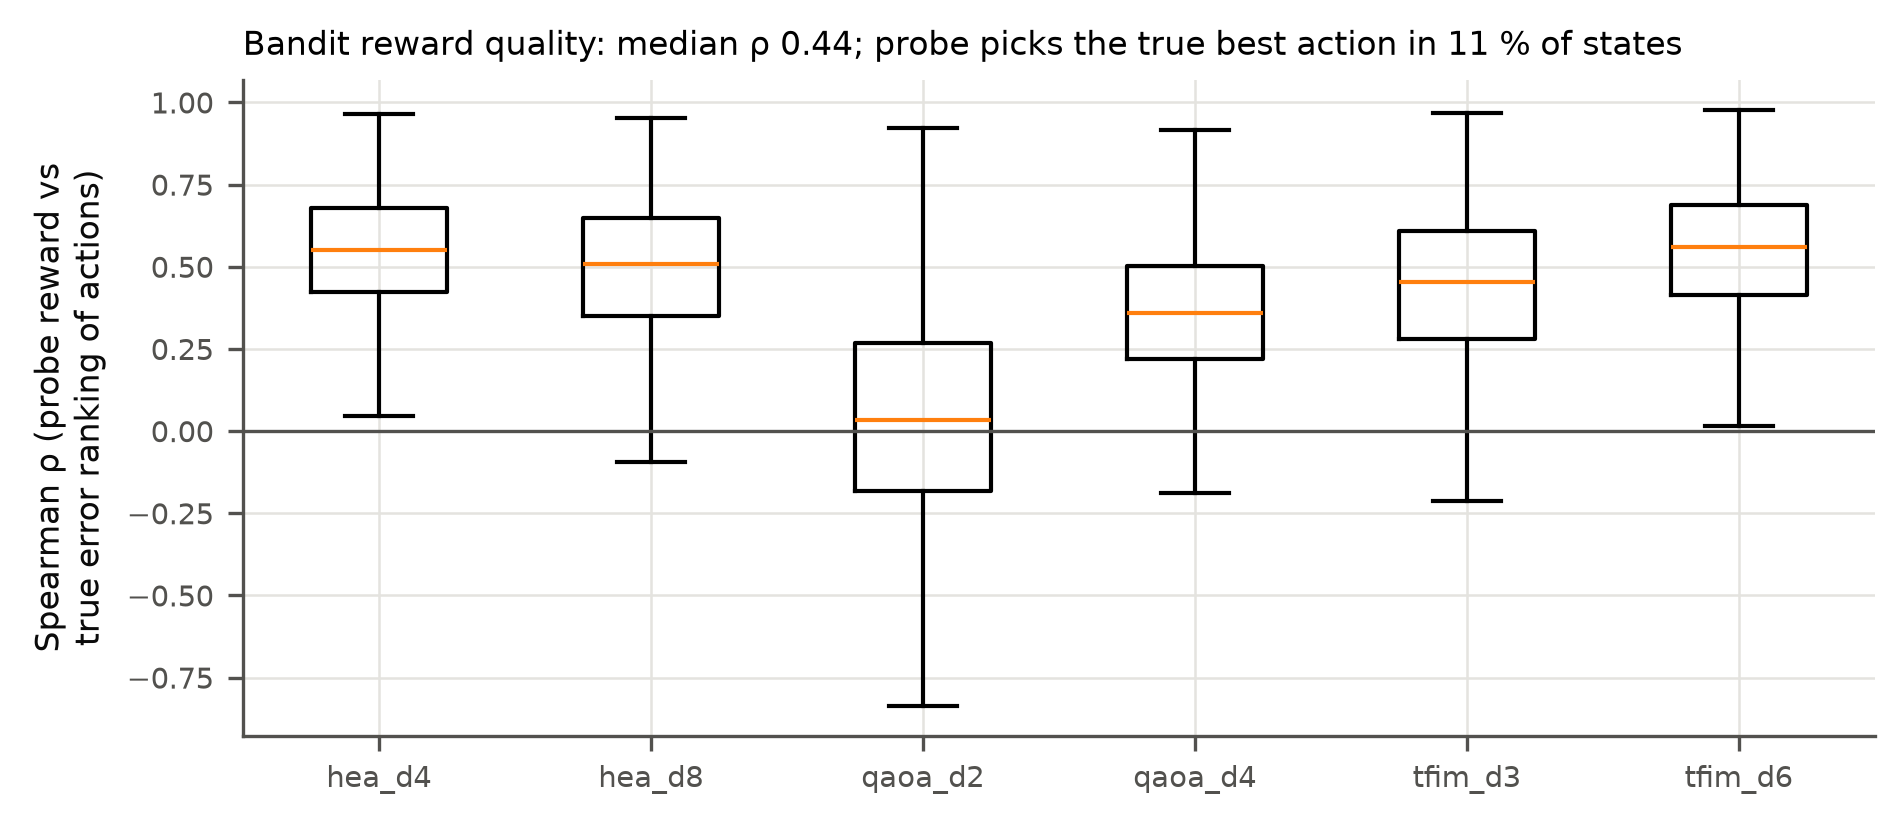

Source data for this figure (header and first rows):
circuit, median_rho, best_match
hea_d4, 0.5516, 0.1328
hea_d8, 0.5083, 0.1217
qaoa_d2, 0.03431, 0.05986
qaoa_d4, 0.3578, 0.1433
tfim_d3, 0.4549, 0.1138
tfim_d6, 0.5604, 0.106
